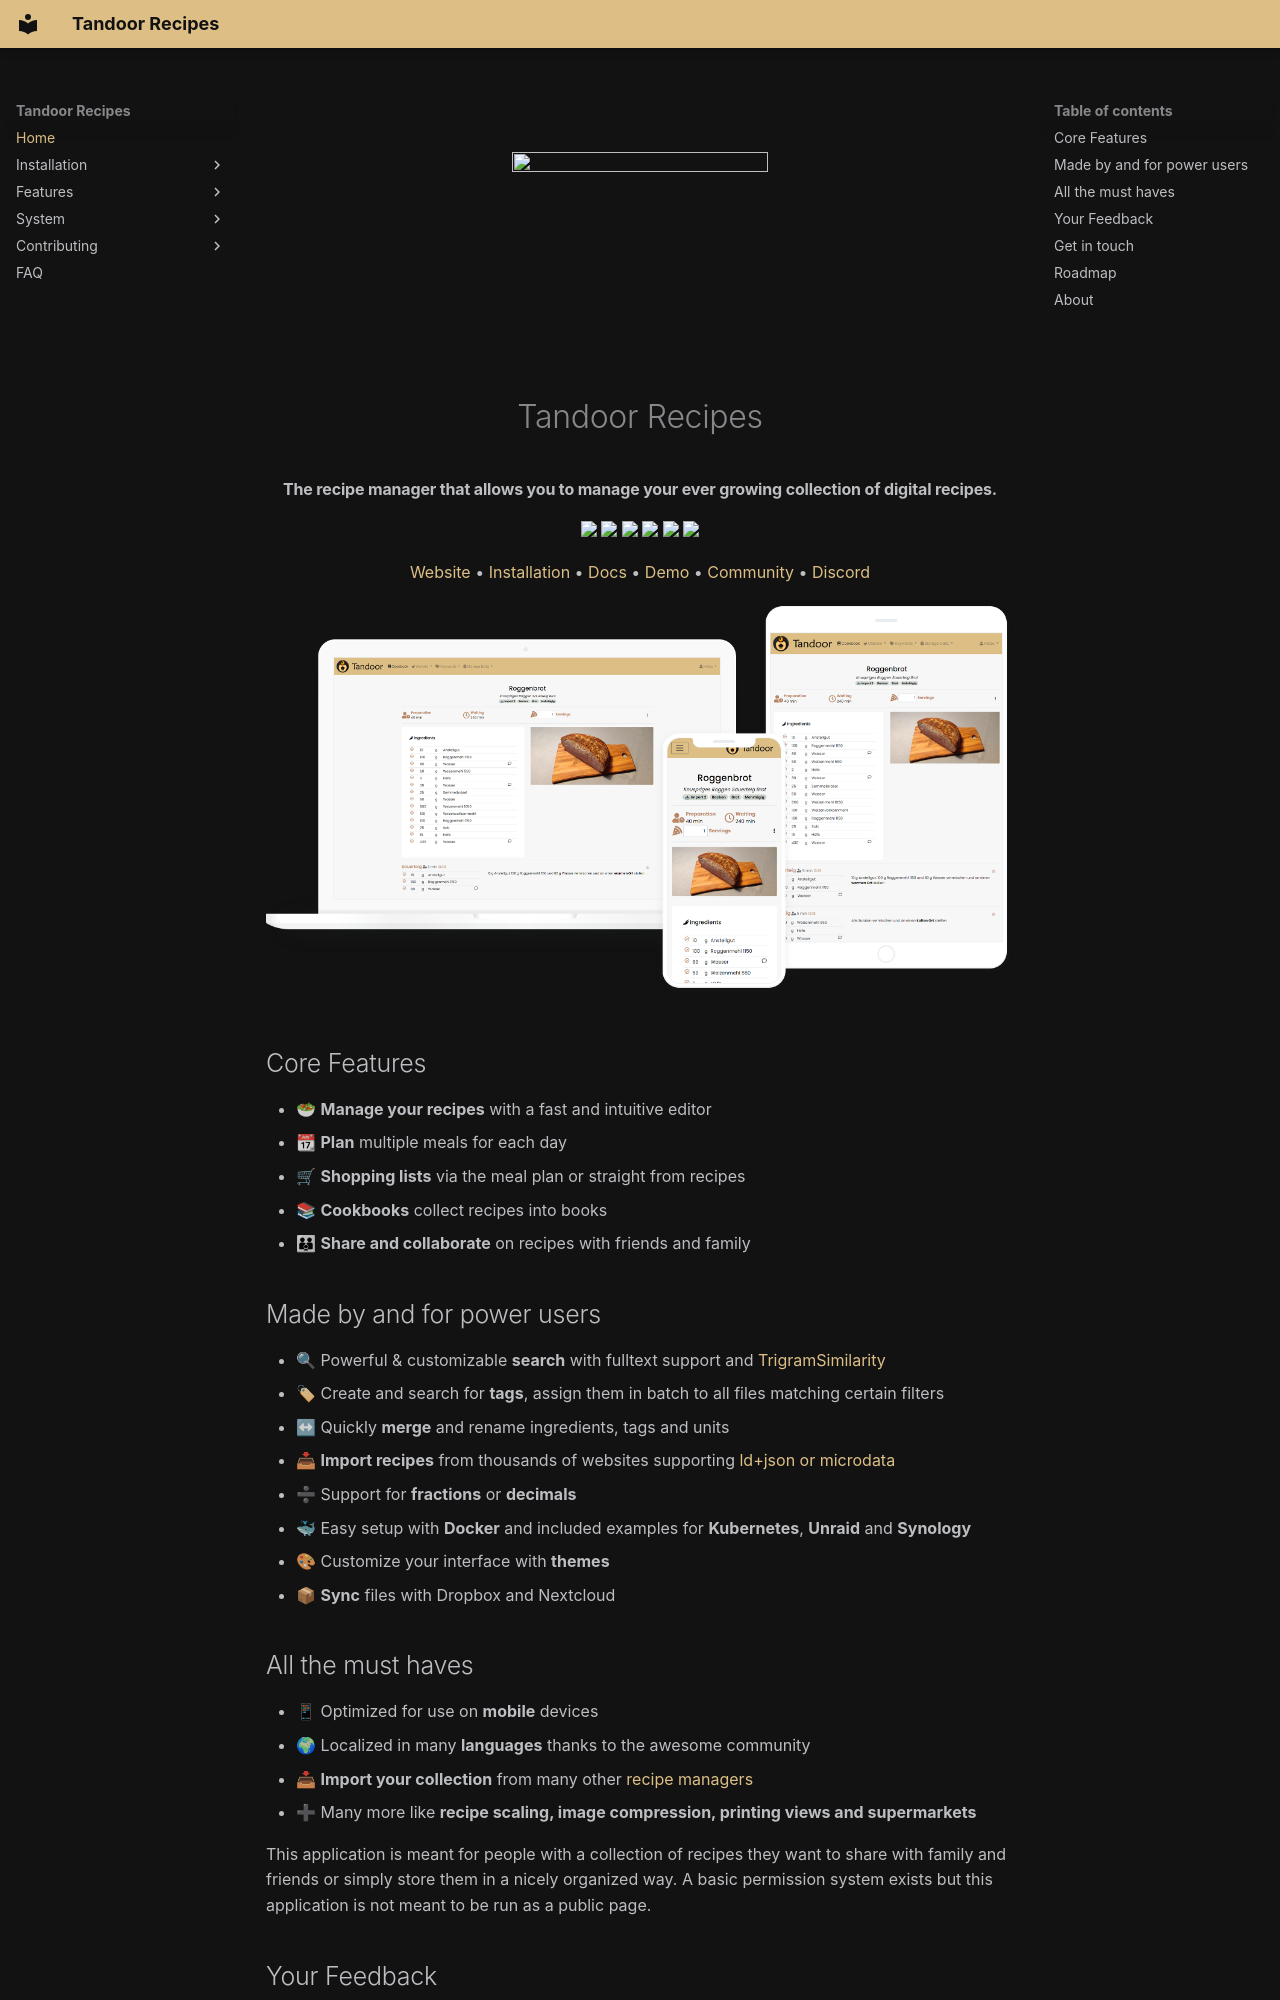

repository: hulamanisrinish-cpu/Tandoor-Recipes · page: index.html · generator: mkdocs

<h1 align="center">
  <br>
  <a href="https://tandoor.dev"><img src="https://github.com/hulamanisrinish-cpu/Tandoor-Recipes/raw/develop/docs/logo_color.svg" height="256px" width="256px"></a>
  <br>
  Tandoor Recipes
  <br>
</h1>

<h4 align="center">The recipe manager that allows you to manage your ever growing collection of digital recipes.</h4>

<p align="center">
<a href="https://github.com/hulamanisrinish-cpu/Tandoor-Recipes/actions" target="_blank" rel="noopener noreferrer"><img src="https://github.com/hulamanisrinish-cpu/Tandoor-Recipes/workflows/Continuous%20Integration/badge.svg?branch=master" ></a>
<a href="https://github.com/hulamanisrinish-cpu/Tandoor-Recipes/stargazers" target="_blank" rel="noopener noreferrer"><img src="https://img.shields.io/github/stars/hulamanisrinish-cpu/Tandoor-Recipes" ></a>
<a href="https://github.com/hulamanisrinish-cpu/Tandoor-Recipes/network/members" target="_blank" rel="noopener noreferrer"><img src="https://img.shields.io/github/forks/hulamanisrinish-cpu/Tandoor-Recipes" ></a>
<a href="https://discord.gg/RhzBrfWgtp" target="_blank" rel="noopener noreferrer"><img src="https://badgen.net/badge/icon/discord?icon=discord&label" ></a>
<a href="https://github.com/hulamanisrinish-cpu/Tandoor-Recipes/releases/latest" rel="noopener noreferrer"><img src="https://img.shields.io/github/v/release/hulamanisrinish-cpu/Tandoor-Recipes" ></a>
<a href="https://app.tandoor.dev/e/demo-auto-login/" rel="noopener noreferrer"><img src="https://img.shields.io/badge/demo-available-success" ></a>
</p>

<p align="center">
<a href="https://tandoor.dev" target="_blank" rel="noopener noreferrer">Website</a> •
<a href="https://docs.tandoor.dev/install/docker/" target="_blank" rel="noopener noreferrer">Installation</a> •
<a href="https://docs.tandoor.dev/" target="_blank" rel="noopener noreferrer">Docs</a> •
<a href="https://app.tandoor.dev/e/demo-auto-login/" target="_blank" rel="noopener noreferrer">Demo</a> •
<a href="https://community.tandoor.dev" target="_blank" rel="noopener noreferrer">Community</a> •
<a href="https://discord.gg/RhzBrfWgtp" target="_blank" rel="noopener noreferrer">Discord</a>
</p>

![Preview](preview.png)

## Core Features
- 🥗 **Manage your recipes** with a fast and intuitive editor
- 📆 **Plan** multiple meals for each day
- 🛒 **Shopping lists** via the meal plan or straight from recipes
- 📚 **Cookbooks** collect recipes into books
- 👪 **Share and collaborate** on recipes with friends and family

## Made by and for power users

- 🔍 Powerful & customizable **search** with fulltext support and [TrigramSimilarity](https://docs.djangoproject.com/en/3.0/ref/contrib/postgres/search/#trigram-similarity)
- 🏷 Create and search for **tags**, assign them in batch to all files matching certain filters
- ↔ Quickly **merge** and rename ingredients, tags and units 
- 📥 **Import recipes** from thousands of websites supporting [ld+json or microdata](https://schema.org/Recipe)
- ➗ Support for **fractions** or **decimals**
- 🐳 Easy setup with **Docker** and included examples for **Kubernetes**, **Unraid** and **Synology**
- 🎨 Customize your interface with **themes**
- 📦 **Sync** files with Dropbox and Nextcloud
  
## All the must haves

- 📱  Optimized for use on **mobile** devices
- 🌍 Localized in many **languages** thanks to the awesome community
- 📥 **Import your collection** from many other [recipe managers](https://docs.tandoor.dev/features/import_export/)
- ➕ Many more like **recipe scaling, image compression, printing views and supermarkets**

This application is meant for people with a collection of recipes they want to share with family and friends or simply
store them in a nicely organized way. A basic permission system exists but this application is not meant to be run as 
a public page.
